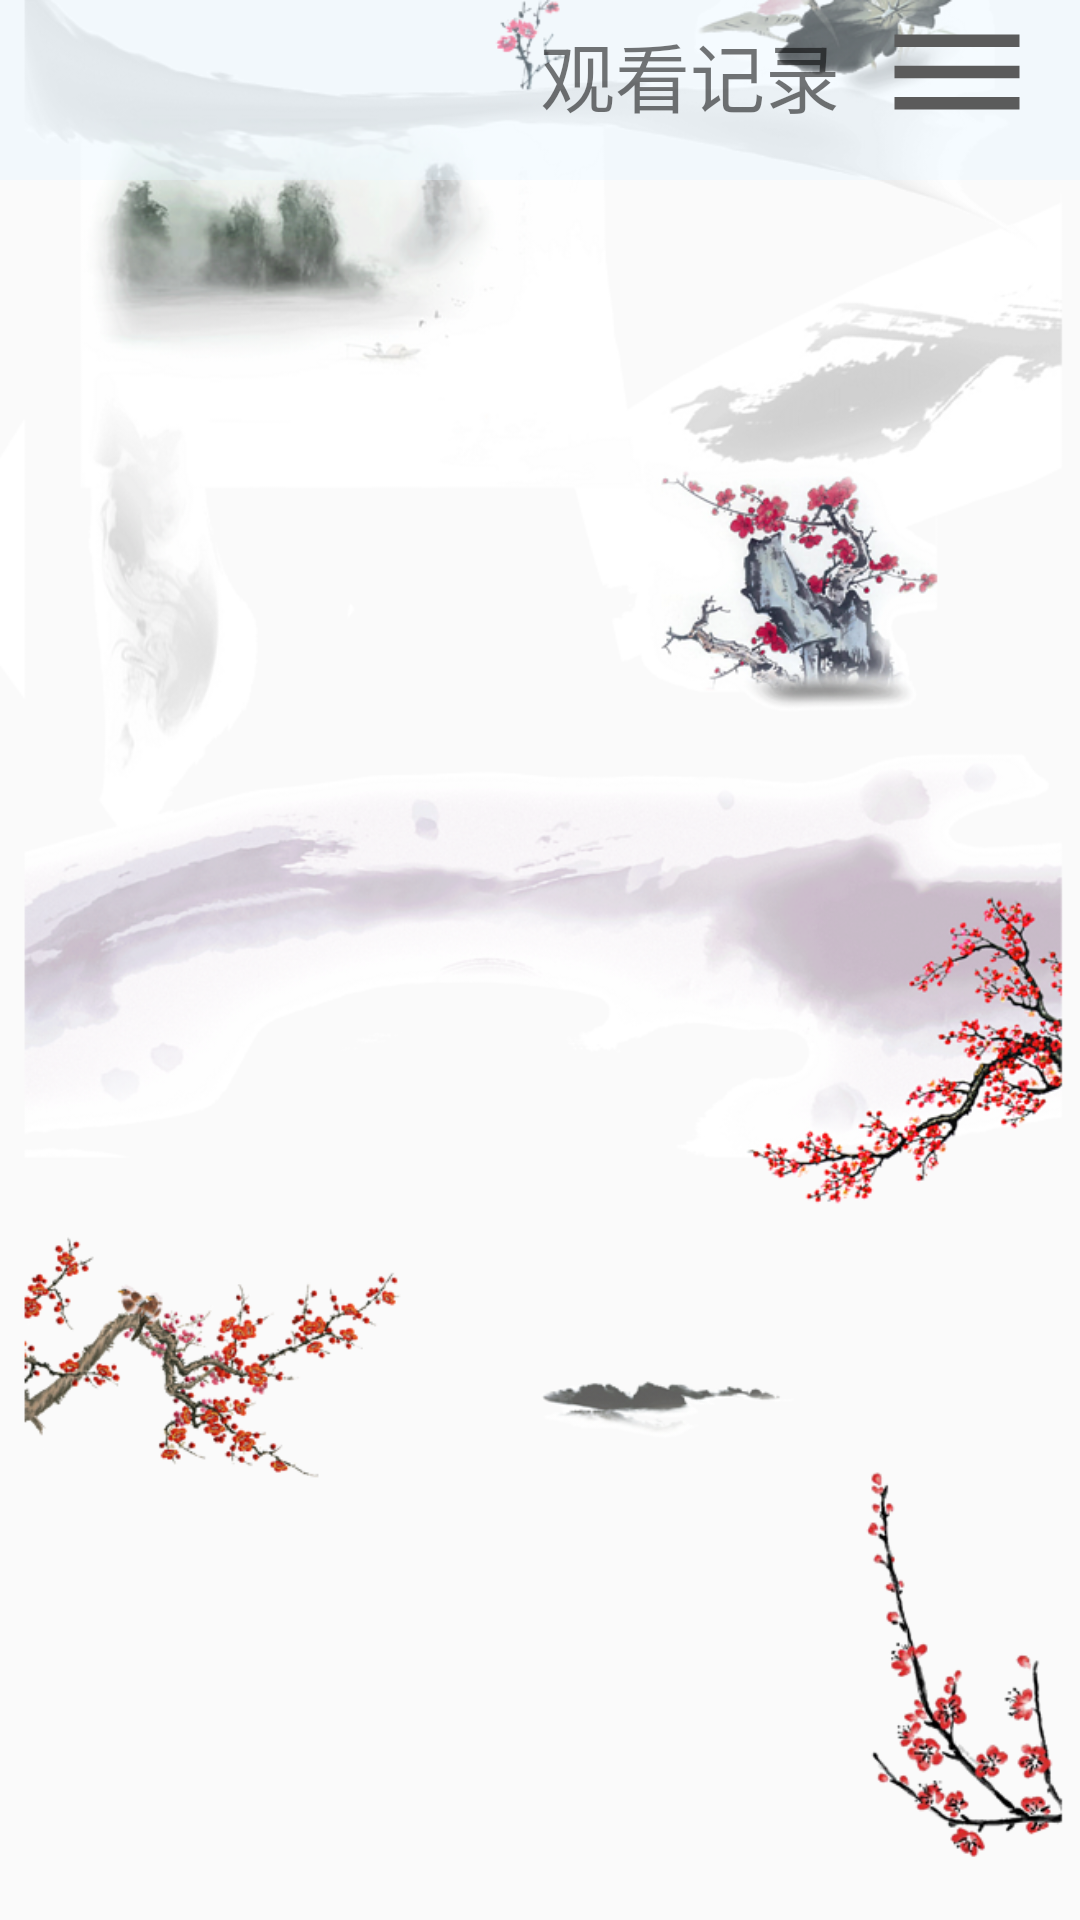

Produce the Android XML layout that renders to this screen, including the resource entries it uses.
<!-- AndroidManifest.xml: application theme AppTheme -->
<!-- res/layout/activity_main.xml -->
<?xml version="1.0" encoding="utf-8"?>
<layout xmlns:android="http://schemas.android.com/apk/res/android">

    <data>
        <variable
            name="test"
            type="String"></variable>
    </data>

    <RelativeLayout
        android:orientation="vertical"
        android:background="@drawable/background"
        android:layout_width="match_parent"
        android:layout_height="match_parent">

        <android.support.v7.widget.Toolbar
            android:layout_width="match_parent"
            android:layout_height="60dp"
            android:background="#5ee5f4ff"
            android:layout_gravity="center_vertical">

        </android.support.v7.widget.Toolbar>

        <android.support.v7.widget.RecyclerView
            android:layout_marginTop="30dp"
            android:paddingBottom="@dimen/activity_vertical_margin"
            android:paddingLeft="@dimen/activity_horizontal_margin"
            android:paddingRight="@dimen/activity_horizontal_margin"
            android:id="@+id/rc_view"
            android:layout_width="match_parent"
            android:layout_height="match_parent"
            android:layout_alignParentTop="true"
            android:layout_alignParentLeft="true"
            android:layout_alignParentStart="true">
        </android.support.v7.widget.RecyclerView>

        <TextView
            android:layout_alignParentRight="true"
            android:text="观看记录"
            android:textSize="25sp"
            android:gravity="center"
            android:layout_width="wrap_content"
            android:layout_height="50dp"
            android:layout_marginRight="80dp"/>

        <Button
            android:id="@+id/recoding_button"
            android:layout_width="50dp"
            android:layout_height="50dp"
            android:gravity="center_vertical|right"
            android:background="@drawable/menu"
            android:layout_marginRight="16dp"
            android:layout_alignParentTop="true"
            android:layout_alignParentRight="true"
            android:layout_alignParentEnd="true" />

    </RelativeLayout>
</layout>
<!-- resources referenced by this layout -->
<resources>
  <!-- drawable background: png bitmap (drawable, 417919 bytes) -->
  <!-- drawable menu (drawable) -->
  <vector xmlns:android="http://schemas.android.com/apk/res/android"
          android:width="24dp"
          android:height="24dp"
          android:viewportWidth="24.0"
          android:viewportHeight="24.0">
      <path
          android:background="#00000000"
          android:fillColor="#5b5b5b"
          android:pathData="M2,15.5v2h20v-2L2,15.5zM2,10.5v2h20v-2L2,10.5zM2,5.5v2h20v-2L2,5.5z"/>
  </vector>
  <style name="AppTheme" parent="Theme.AppCompat.Light.DarkActionBar">
          
          <item name="colorPrimary">@color/colorPrimary</item>
          <item name="colorPrimaryDark">@color/colorPrimaryDark</item>
          <item name="colorAccent">@color/colorAccent</item>
      </style>
  <!-- not gathered from this repository: default colours our renderer supplied (Android Studio template values) -->
  <color name="colorPrimary">#FF6200EE</color>
  <color name="colorPrimaryDark">#FF3700B3</color>
  <color name="colorAccent">#FF03DAC5</color>
</resources>
